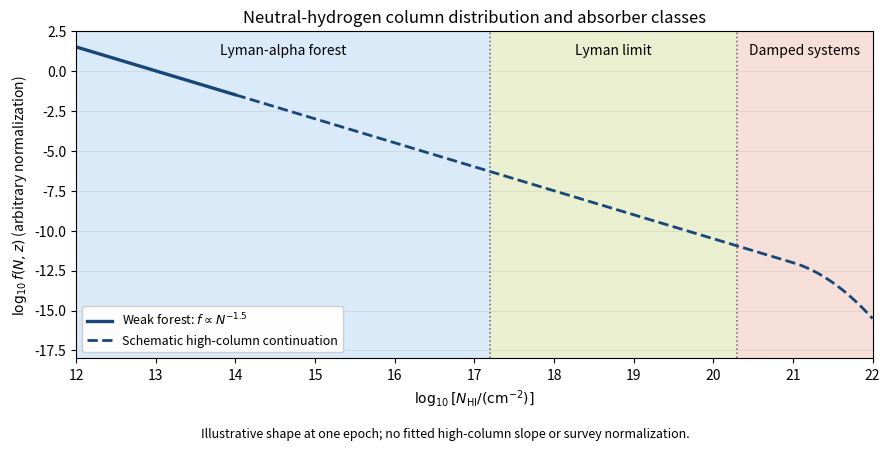

Python code for this plot:
"""Original schematic; tested with Python 3.14, numpy 2.3.5, matplotlib 3.10.7.
Output is a PNG basename in the caller's working directory; honors MPLCONFIGDIR.
"""
from pathlib import Path
import matplotlib
matplotlib.use('Agg')
import matplotlib.pyplot as plt
import numpy as np

x = np.linspace(12, 22, 800)
y = -1.5 * (x - 13)
y -= np.maximum(x - 21, 0)**2 * 2
fig, ax = plt.subplots(figsize=(9, 4.5), dpi=140, facecolor='white')
ax.set_facecolor('white')
for lo, hi, color, label in [(12, 17.2, '#dbeaf8', 'Lyman-alpha forest'),
                            (17.2, np.log10(2e20), '#e9efcf', 'Lyman limit'),
                            (np.log10(2e20), 22, '#f7dfd9', 'Damped systems')]:
    ax.axvspan(lo, hi, color=color)
    ax.text((lo+hi)/2, 1.3, label, ha='center', va='center', fontsize=10)
weak = x <= 14
ax.plot(x[weak], y[weak], color='#164778', lw=2.4, label=r'Weak forest: $f\propto N^{-1.5}$')
ax.plot(x[~weak], y[~weak], '--', color='#164778', lw=2, label='Schematic high-column continuation')
for threshold in [17.2, np.log10(2e20)]:
    ax.axvline(threshold, color='#676767', linestyle=':', lw=1.1)
ax.set(xlim=(12, 22), ylim=(-18, 2.5),
       xlabel=r'$\log_{10}[N_{\mathrm{HI}}/(\mathrm{cm}^{-2})]$',
       ylabel=r'$\log_{10} f(N,z)$ (arbitrary normalization)',
       title='Neutral-hydrogen column distribution and absorber classes')
ax.set_xticks(np.arange(12, 23))
ax.grid(axis='y', alpha=.25)
ax.legend(loc='lower left', fontsize=9, framealpha=.95)
fig.text(.5, .015, 'Illustrative shape at one epoch; no fitted high-column slope or survey normalization.',
         ha='center', fontsize=9)
fig.tight_layout(rect=(0, .05, 1, 1))
fig.savefig(Path('paper-73-column-distribution.png'), facecolor='white', transparent=False)
plt.close(fig)
